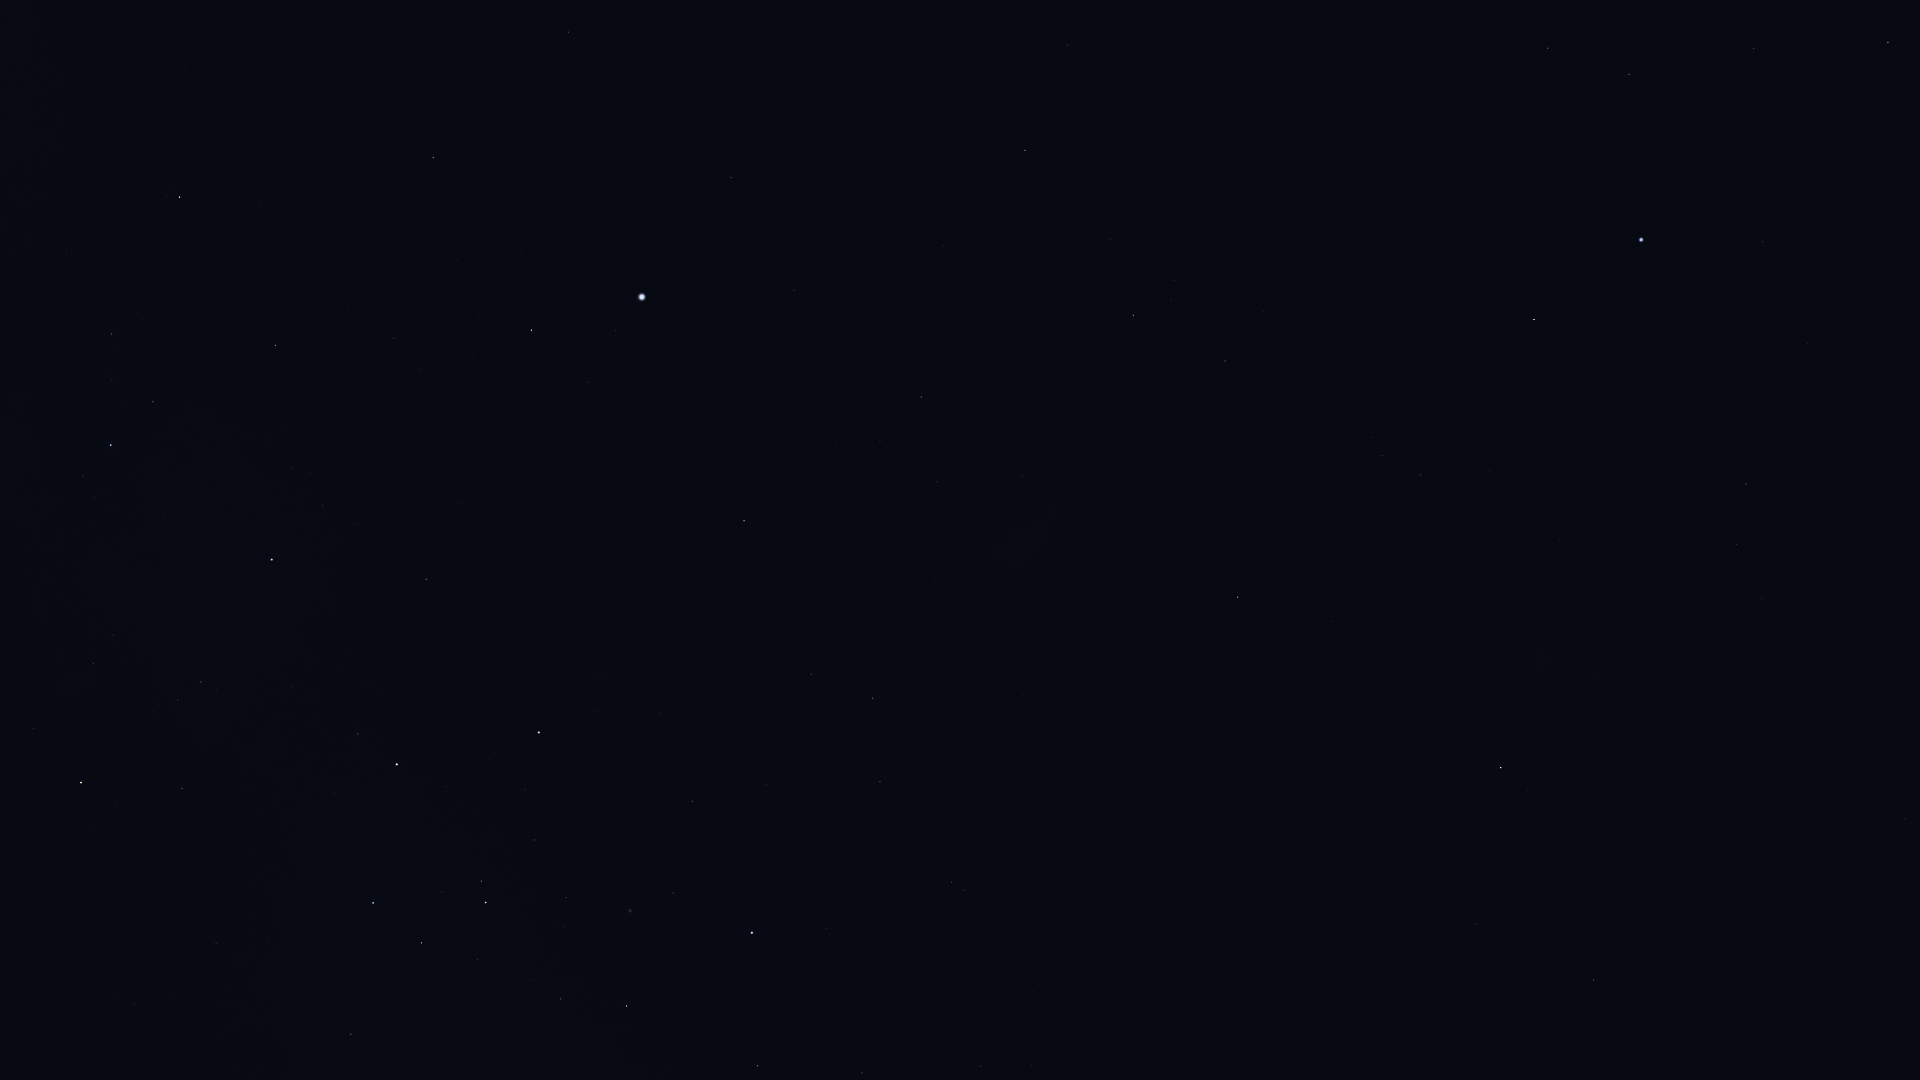

The file beside this chart, header and first rows:
Star_ID, Name, X, Y
1599, HIP 1599, 1737, 544
2021, HIP 2021, 1501, 768
2484, HIP 2484, 1746, 484
5348, Wurren, 1763, 242
5529, Emiw, 1606, 487
7083, HIP 7083, 1754, 49
7588, Achernar, 1641, 240
9007, HIP 9007, 1629, 74
9236, HIP 9236, 1534, 320
10602, HIP 10602, 1548, 48
11001, HIP 11001, 1421, 475
12394, HIP 12394, 1382, 456
12484, HIP 12484, 1438, 108
14240, HIP 14240, 1344, 232
17096, Tupi, 1214, 59
17440, HIP 17440, 1225, 361
17678, HIP 17678, 1238, 597
18597, HIP 18597, 1174, 281
19780, HIP 19780, 1133, 315
19893, HIP 19893, 1068, 45
19921, HIP 19921, 1110, 239
21281, HIP 21281, 1025, 150
21949, HIP 21949, 1120, 537
25918, HIP 25918, 1095, 694
26069, HIP 26069, 921, 397
26380, Bubup, 1055, 641
27100, HIP 27100, 937, 482
27321, HIP 27321, 731, 178
27530, HIP 27530, 794, 290
27890, HIP 27890, 880, 441
28328, HIP 28328, 568, 32
30438, Canopus, 642, 297
31685, HIP 31685, 433, 157
31895, Nosaxa, 522, 264
32607, HIP 32607, 744, 521
32759, HIP 32759, 186, 0
32768, HIP 32768, 532, 330
34481, HIP 34481, 873, 698
35228, HIP 35228, 811, 674
35264, HIP 35264, 180, 197
36377, HIP 36377, 275, 345
37284, Ceibo, 1005, 849
37504, HIP 37504, 880, 782
38041, Tapecue, 472, 565
39429, Naos, 111, 445
39794, HIP 39794, 766, 785
40702, HIP 40702, 952, 882
41037, Avior, 539, 732
41312, HIP 41312, 692, 801
42536, HIP 42536, 358, 734
42568, HIP 42568, 525, 790
42913, Alsephina, 397, 764
44382, HIP 44382, 673, 893
44816, Suhail, 81, 782
45080, HIP 45080, 481, 881
45238, Miaplacidus, 752, 933
45556, Aspidiske, 486, 902
45941, Markeb, 373, 903
47202, Kalausi, 50, 926
48235, Natasha, 223, 1002
... 7 more rows
